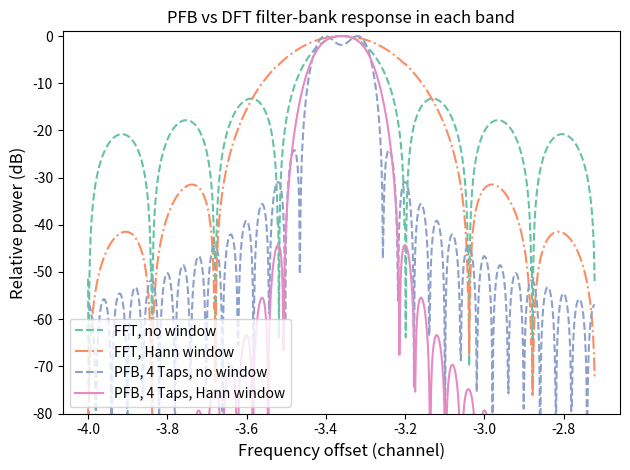

The matplotlib source for this figure: (Note: this script raises an exception after producing the figure.)
# [redacted]
import numpy as np
import matplotlib.pyplot as plt

NX=5000 # number of x times to sample

colors=plt.get_cmap('Set2').colors # get list of RGB color values

def sinc_win(P,N):
    M=N*P
    x = (np.arange(0,M)-M/2)/N
    return np.sinc(x)

def get_pow(n, taper):
    """Get the freq response of a taper'd DFT."""
    delnu = np.linspace(1,0,100)
    pos = np.zeros(NX)
    fcenter = 10
    deltaf = np.arange(-3,5)
    t = np.linspace(0,1,n)
    # For each frequency calculate the response
    for i, df in enumerate(deltaf):
        for j,dnu in enumerate(delnu):
            x=taper(n)*np.exp(2j*np.pi*(fcenter+dnu)*t) # tapered sine wave
            X=np.fft.fft(x)                             # FFT
            pos[i*100+j] = np.abs(X[fcenter+df])**2     # power
    return pos

def pfb(x,nframe,ntap,taper=np.hamming):
    if taper is None: taper=np.ones
    h = taper(nframe*ntap)      # taper function
    s = sinc_win(ntap,nframe)   # sinc function
    X = np.fft.fft(s*h*x)       # FFT
    X = X[::ntap].copy()        # decimate (could chop b4 FFT too)
    return X

def get_pow_pfb(nframe, ntap, taper=np.hanning):
    """Get the frequency response of a PFB."""
    delnu = np.linspace(1,0,100)
    pos = np.zeros(NX)
    fcenter = 10
    deltaf = np.arange(-3,5)
    M=nframe*ntap
    t = np.linspace(0,ntap,M)
    for i, df in enumerate(deltaf):
        for j,dnu in enumerate(delnu):
            x=np.exp(2j*np.pi*(fcenter+dnu)*t)      # sine wave
            X=pfb(x,nframe,ntap,taper)              # PFB with optional taper
            pos[i*100+j] = np.abs(X[fcenter+df])**2 # power
    return pos

# helper, normalize to decibel scale
def decibel(y):
    return 10*np.log10(y/y.max())


pos1=get_pow(1024,np.ones)
pos2=get_pow(1024,np.hanning)
pos3=get_pow_pfb(1024,8,taper=np.hanning)
pos4=get_pow_pfb(1024,4,taper=np.hanning)
pos5=get_pow_pfb(1024,4,taper=None)

print(f"Shapes: {pos1.shape}, {pos2.shape}, {pos3.shape}, {pos4.shape}")

xl=np.linspace(-4,4,NX)
plt.figure(0)
plt.title('PFB vs DFT filter-bank response in each band')
plt.plot(xl,decibel(pos1),"--",label='FFT, no window',color=colors[0])
plt.plot(xl,decibel(pos2),"-.",label='FFT, Hann window',color=colors[1])
#plt.plot(xl,decibel(pos3),"-",label='PFB, 8 Taps, Hann window',color=colors[2])
plt.plot(xl,decibel(pos5),"--",label='PFB, 4 Taps, no window',color=colors[2])
plt.plot(xl,decibel(pos4),"-",label='PFB, 4 Taps, Hann window',color=colors[3])
plt.legend(loc='lower left')
plt.ylabel('Relative power (dB)',fontsize=12)
plt.xlabel('Frequency offset (channel)',fontsize=12)
plt.ylim(-80,1)
plt.tight_layout()
plt.savefig("img/sidelobes2.png",dpi=450)
plt.show()




